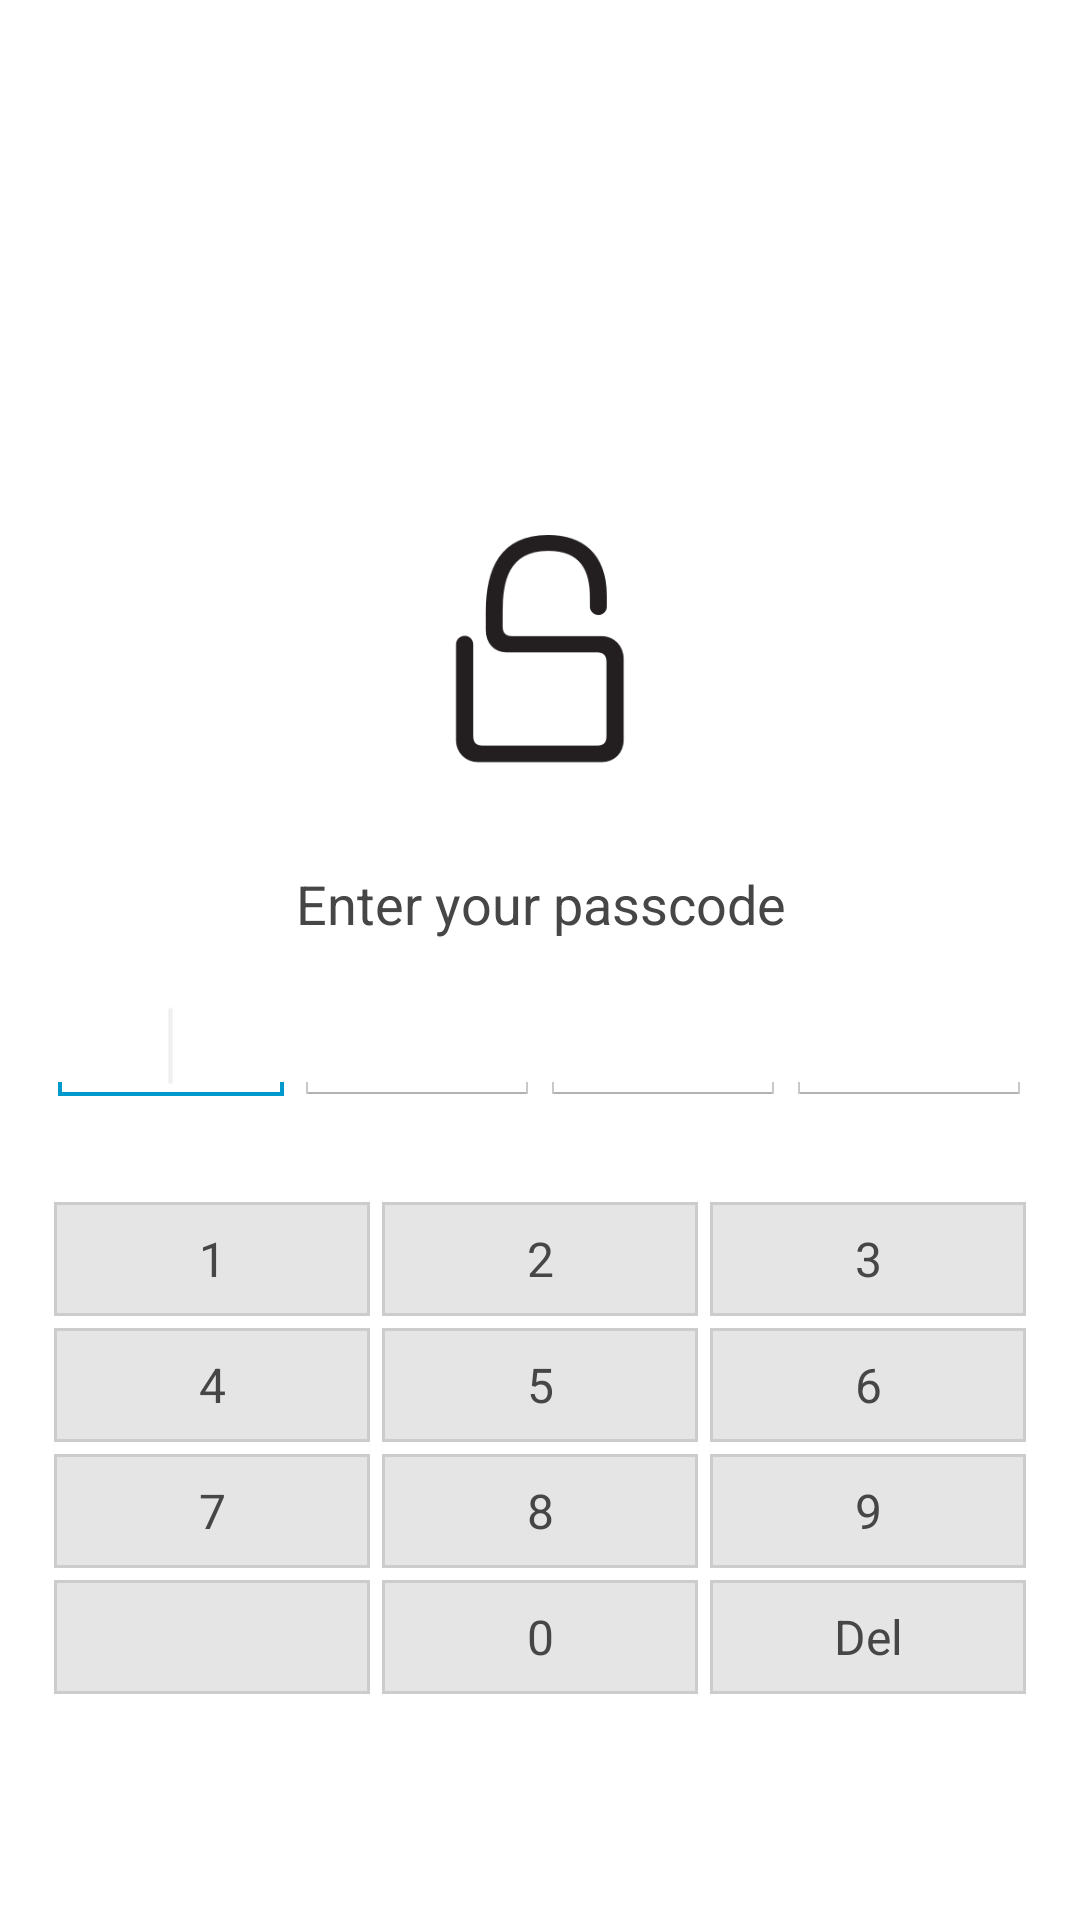

Layout XML and referenced resources for this Android screen:
<!-- AndroidManifest.xml: application theme AppTheme -->
<!-- res/layout/activity_pin.xml -->
<?xml version="1.0" encoding="utf-8"?>
    
<ScrollView xmlns:android="http://schemas.android.com/apk/res/android"
    android:layout_width="fill_parent"
    android:layout_height="fill_parent"
    android:layout_gravity="center"
    android:background="#FFFFFF" >

    <LinearLayout
        android:id="@+id/AppUnlockLinearLayout1"
        android:layout_width="fill_parent"
        android:layout_height="wrap_content"
        android:layout_gravity="center"
        android:gravity="center"
        android:orientation="vertical"
        android:paddingLeft="16dp"
        android:paddingRight="16dp" >

        <ImageView
            android:id="@+id/passcode_logo"
            android:layout_width="273dp"
            android:layout_height="100dp"
            android:paddingBottom="1dp"
            android:paddingTop="16dp"
            android:scaleType="centerInside"
            android:src="@drawable/news" >
        </ImageView>
        <ImageView
            android:id="@+id/passcode_logo2"
            android:layout_width="273dp"
            android:layout_height="100dp"
            android:paddingBottom="16dp"
            android:paddingTop="1dp"
            android:scaleType="centerInside"
            android:src="@drawable/lockpad" >
        </ImageView>
        <TextView
            android:id="@+id/top_message"
            android:layout_width="fill_parent"
            android:layout_height="wrap_content"
            android:gravity="center"
            android:paddingBottom="16dp"
            android:paddingTop="16dp"
            android:text="@string/passcode_enter_passcode"
            android:textAlignment="center"
            android:textColor="#FF464646"
            android:textSize="18sp" />

        <LinearLayout
            android:id="@+id/pin_code_row"
            android:layout_width="match_parent"
            android:layout_height="wrap_content"
            android:orientation="horizontal" >

            <EditText
                android:id="@+id/pincode_1"
                style="@style/PasscodeInputItemStyle" >

                <requestFocus />
            </EditText>

            <EditText
                android:id="@+id/pincode_2"
                style="@style/PasscodeInputItemStyle" >
            </EditText>

            <EditText
                android:id="@+id/pincode_3"
                style="@style/PasscodeInputItemStyle" >
            </EditText>

            <EditText
                android:id="@+id/pincode_4"
                style="@style/PasscodeInputItemStyle" >
            </EditText>
        </LinearLayout>

        <TableLayout
            android:id="@+id/tableLayout1"
            android:layout_width="match_parent"
            android:layout_height="match_parent"
            android:paddingTop="30dp"
            android:shrinkColumns="*"
            android:stretchColumns="*" >

            <TableRow>
                <Button
                    android:id="@+id/button1"
                    style="@style/PasscodeKeyboardButtonStyle"
                    android:text="1" />
                <Button
                    android:id="@+id/button2"
                    style="@style/PasscodeKeyboardButtonStyle"
                    android:text="2" />
                <Button
                    android:id="@+id/button3"
                    style="@style/PasscodeKeyboardButtonStyle"
                    android:text="3" />
            </TableRow>

            <TableRow>
                <Button
                    android:id="@+id/button4"
                    style="@style/PasscodeKeyboardButtonStyle"
                    android:text="4" />

                <Button
                    android:id="@+id/button5"
                    style="@style/PasscodeKeyboardButtonStyle"
                    android:text="5" />

                <Button
                    android:id="@+id/button6"
                    style="@style/PasscodeKeyboardButtonStyle"
                    android:text="6" />
            </TableRow>

            <TableRow>
                <Button
                    android:id="@+id/button7"
                    style="@style/PasscodeKeyboardButtonStyle"
                    android:text="7" />
                <Button
                    android:id="@+id/button8"
                    style="@style/PasscodeKeyboardButtonStyle"
                    android:text="8" />
                <Button
                    android:id="@+id/button9"
                    style="@style/PasscodeKeyboardButtonStyle"
                    android:text="9" />
            </TableRow>

            <TableRow>
                <Button
                    android:id="@+id/button_none"
                    style="@style/PasscodeKeyboardButtonStyle"
                    android:clickable="false"
                    android:focusable="false"
                    android:focusableInTouchMode="false"
                    android:text="" />
                <Button
                    android:id="@+id/button0"
                    style="@style/PasscodeKeyboardButtonStyle"
                    android:text="0" />
                <Button
                    android:id="@+id/button_erase"
                    style="@style/PasscodeKeyboardButtonStyle"
                    android:text="Del" />
            </TableRow>

        </TableLayout>

    </LinearLayout>

</ScrollView>
<!-- resources referenced by this layout -->
<resources>
  <!-- drawable lockpad: png bitmap (drawable-xxhdpi, 5343 bytes) -->
  <string name="passcode_enter_passcode">Enter your passcode</string>
  <style name="PasscodeInputItemStyle">
          <item name="android:gravity">center</item>
          <item name="android:maxLength">1</item>
          <item name="android:inputType">textPassword</item>
          <item name="android:layout_width">match_parent</item>
          <item name="android:layout_height">wrap_content</item>
          <item name="android:layout_weight">1</item>
          <item name="android:singleLine">true</item>
      </style>
  <style name="PasscodeKeyboardButtonStyle" parent="@android:style/Widget.Button">
          <item name="android:textSize">16sp</item>
          <item name="android:textColor">#FF464646</item>
          <item name="android:gravity">center</item>
          <item name="android:background">@drawable/passcode_keyboard_button</item>
          <item name="android:layout_margin">2dp</item>
          <item name="android:layout_width">wrap_content</item>
          <item name="android:layout_height">wrap_content</item>
          <item name="android:minHeight">38dp</item>
      </style>
  <style name="AppTheme" parent="android:Theme.Holo.Light.DarkActionBar">
          
      </style>
  <!-- drawable passcode_keyboard_button (drawable-xxhdpi) -->
  <?xml version="1.0" encoding="utf-8"?>
  <selector xmlns:android="http://schemas.android.com/apk/res/android" >
      <item android:state_pressed="true" >
          <shape android:shape="rectangle"  >
              <stroke android:width="1dip" android:color="@color/list_row_selected" />
              <solid  android:color="@color/list_row_selected"/>
          </shape>
      </item>
      <item android:state_focused="true">
          <shape android:shape="rectangle"  >
              <stroke android:width="1dip" android:color="@color/gray" />
              <solid  android:color="@color/list_row_selected"/>
          </shape>
      </item>
      <item >
          <shape android:shape="rectangle"  >
              <stroke android:width="1dip" android:color="@color/gray" />
              <solid  android:color="@color/light_gray"/>
          </shape>
      </item>
  </selector>
  <color name="list_row_selected">#78c8e6</color>
  <color name="gray">#CCC</color>
  <color name="light_gray">#E5E5E5</color>
</resources>
